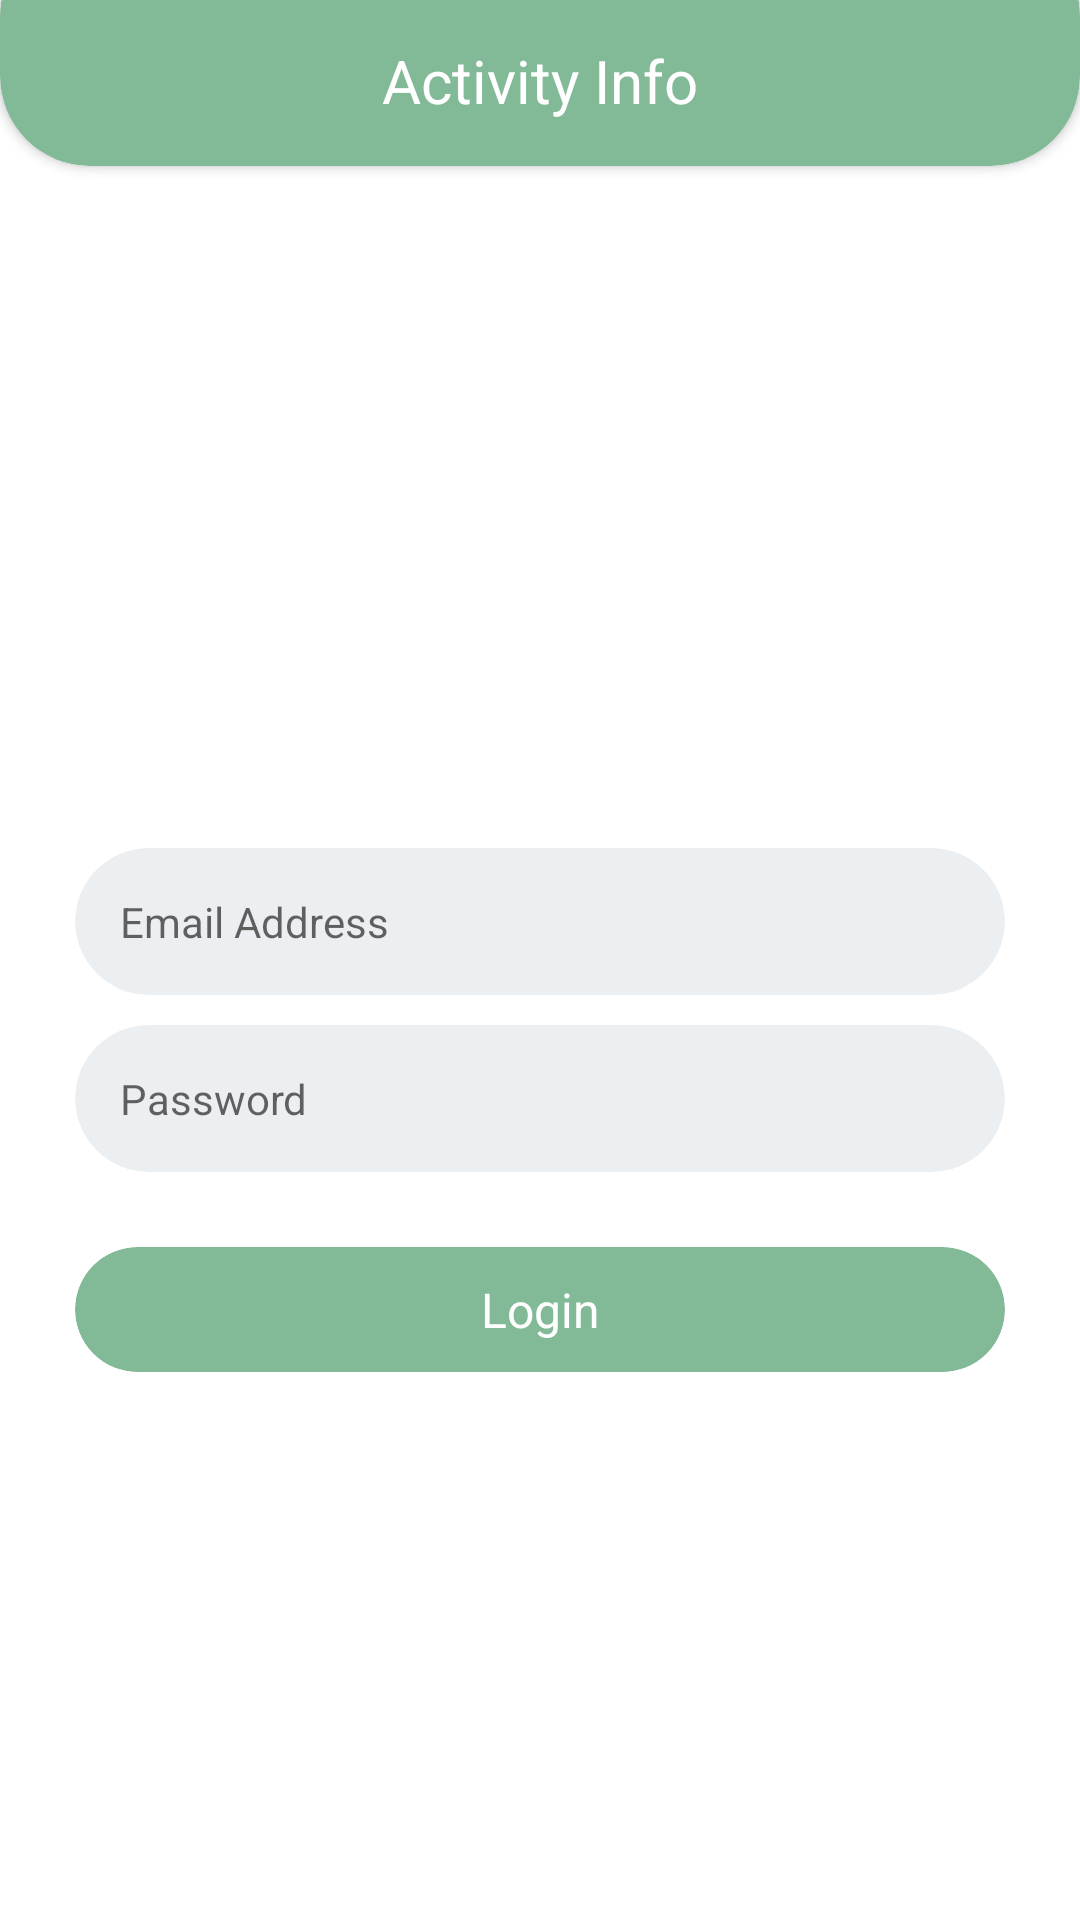

Android layout source for this screen:
<!-- AndroidManifest.xml: application theme Theme.ActivityInfo -->
<!-- res/layout/activity_login.xml -->
<?xml version="1.0" encoding="utf-8"?>
<FrameLayout xmlns:android="http://schemas.android.com/apk/res/android"
    xmlns:app="http://schemas.android.com/apk/res-auto"
    xmlns:tools="http://schemas.android.com/tools"
    android:layout_width="match_parent"
    android:layout_height="match_parent"
    android:background="@color/white"
    android:orientation="vertical"
    tools:context=".LoginActivity">

    <androidx.cardview.widget.CardView
        android:layout_width="match_parent"
        android:layout_height="80dp"
        android:layout_marginTop="-25dp"
        app:cardBackgroundColor="@color/purple_500"
        app:cardCornerRadius="30dp">

        <LinearLayout
            android:layout_width="match_parent"
            android:layout_height="match_parent"
            android:gravity="bottom|end"
            android:orientation="horizontal">

            <TextView
                android:id="@+id/user_name"
                android:layout_width="match_parent"
                android:layout_height="match_parent"
                android:layout_marginBottom="15dp"
                android:layout_weight="1"
                android:gravity="bottom|center"
                android:includeFontPadding="true"
                android:text="Activity Info"
                android:textColor="@color/white"
                android:textSize="20sp" />


        </LinearLayout>
    </androidx.cardview.widget.CardView>


    <LinearLayout
        android:layout_width="match_parent"
        android:layout_height="match_parent"
        android:gravity="center"
        android:orientation="vertical"
        android:padding="15dp">

        <ImageView
            android:id="@+id/imageView6"
            android:layout_width="180dp"
            android:layout_height="100dp"
            android:translationY="-75dp"
            app:srcCompat="@drawable/ic_launcher_background" />

        <androidx.cardview.widget.CardView
            android:layout_width="match_parent"
            android:layout_height="wrap_content"
            android:layout_marginLeft="10dp"
            android:layout_marginRight="10dp"
            android:layout_marginBottom="10dp"
            app:cardBackgroundColor="#eceff1"
            app:cardCornerRadius="30dp"
            app:cardElevation="0dp"
            app:cardMaxElevation="0dp">

            <EditText
                android:id="@+id/email"
                android:layout_width="match_parent"
                android:layout_height="wrap_content"
                android:layout_margin="5dp"
                android:background="@android:color/transparent"
                android:ems="10"
                android:hint="Email Address"
                android:inputType="textWebEmailAddress"
                android:padding="10dp"
                android:textSize="14sp" />
        </androidx.cardview.widget.CardView>

        <androidx.cardview.widget.CardView
            android:layout_width="match_parent"
            android:layout_height="wrap_content"
            android:layout_marginLeft="10dp"
            android:layout_marginRight="10dp"
            android:layout_marginBottom="10dp"
            app:cardBackgroundColor="#eceff1"
            app:cardCornerRadius="30dp"
            app:cardElevation="0dp"
            app:cardMaxElevation="0dp">

            <EditText
                android:id="@+id/password"
                android:layout_width="match_parent"
                android:layout_height="wrap_content"
                android:layout_margin="5dp"
                android:background="@android:color/transparent"
                android:ems="10"
                android:hint="Password"
                android:inputType="textPassword"
                android:padding="10dp"
                android:textSize="14sp" />
        </androidx.cardview.widget.CardView>

        <androidx.cardview.widget.CardView
            android:id="@+id/btn"
            android:layout_width="match_parent"
            android:layout_height="wrap_content"
            android:layout_marginLeft="10dp"
            android:layout_marginTop="15dp"
            android:layout_marginRight="10dp"
            app:cardBackgroundColor="#82B997"
            app:cardCornerRadius="30dp"
            app:cardElevation="0dp"
            app:cardMaxElevation="0dp">

            <TextView
                android:id="@+id/textView6"
                android:layout_width="match_parent"
                android:layout_height="wrap_content"
                android:layout_gravity="center"
                android:gravity="center"
                android:padding="10dp"
                android:text="Login"
                android:textColor="@color/white"
                android:textSize="16sp" />
        </androidx.cardview.widget.CardView>

    </LinearLayout>

</FrameLayout>
<!-- resources referenced by this layout -->
<resources>
  <color name="purple_500">#82B997</color>
  <color name="white">#FFFFFFFF</color>
  <style name="Theme.ActivityInfo" parent="Theme.MaterialComponents.DayNight.DarkActionBar">
          
          <item name="colorPrimary">@color/purple_500</item>
          <item name="colorPrimaryVariant">@color/purple_700</item>
          <item name="colorOnPrimary">@color/white</item>
          
          <item name="colorSecondary">@color/teal_200</item>
          <item name="colorSecondaryVariant">@color/teal_700</item>
          <item name="colorOnSecondary">@color/black</item>
          
          <item name="android:statusBarColor">?attr/colorPrimaryVariant</item>
          
      </style>
  <color name="purple_700">#82B997</color>
  <color name="teal_200">#FF03DAC5</color>
  <color name="teal_700">#FF018786</color>
  <color name="black">#FF000000</color>
</resources>
